Run: headless pygame with SDL's dummy video driver; simulated clock (each Clock.tick advances the game by its frame time, no real sleeping); random seed 0; keys injected as events and as key.get_pressed() state; no mouse input.
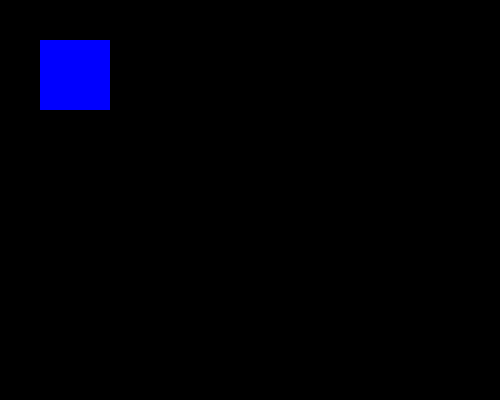
Frame 1 of 4 · flips 1–60 · no input
Frame 2 of 4 · flips 61–180 · tapped SPACE, RETURN · held RIGHT (→), D · screen unchanged from frame 1, image omitted
Frame 3 of 4 · flips 181–300 · held DOWN (↓), S · screen unchanged from frame 2, image omitted
Frame 4 of 4 · flips 301–420 · held LEFT (←), A, UP (↑), W · screen unchanged from frame 3, image omitted

The pygame program that drew these frames:

import pygame
pygame.init()
screen = pygame.display.set_mode((500,400))
compelete = False

while not compelete:
    for event in pygame.event.get():
        if event.type == pygame.quit:
            compelete = True
    pygame.draw.rect(screen, (0, 0, 255), pygame.Rect(40, 40, 70, 70))
    
    pygame.display.flip()
